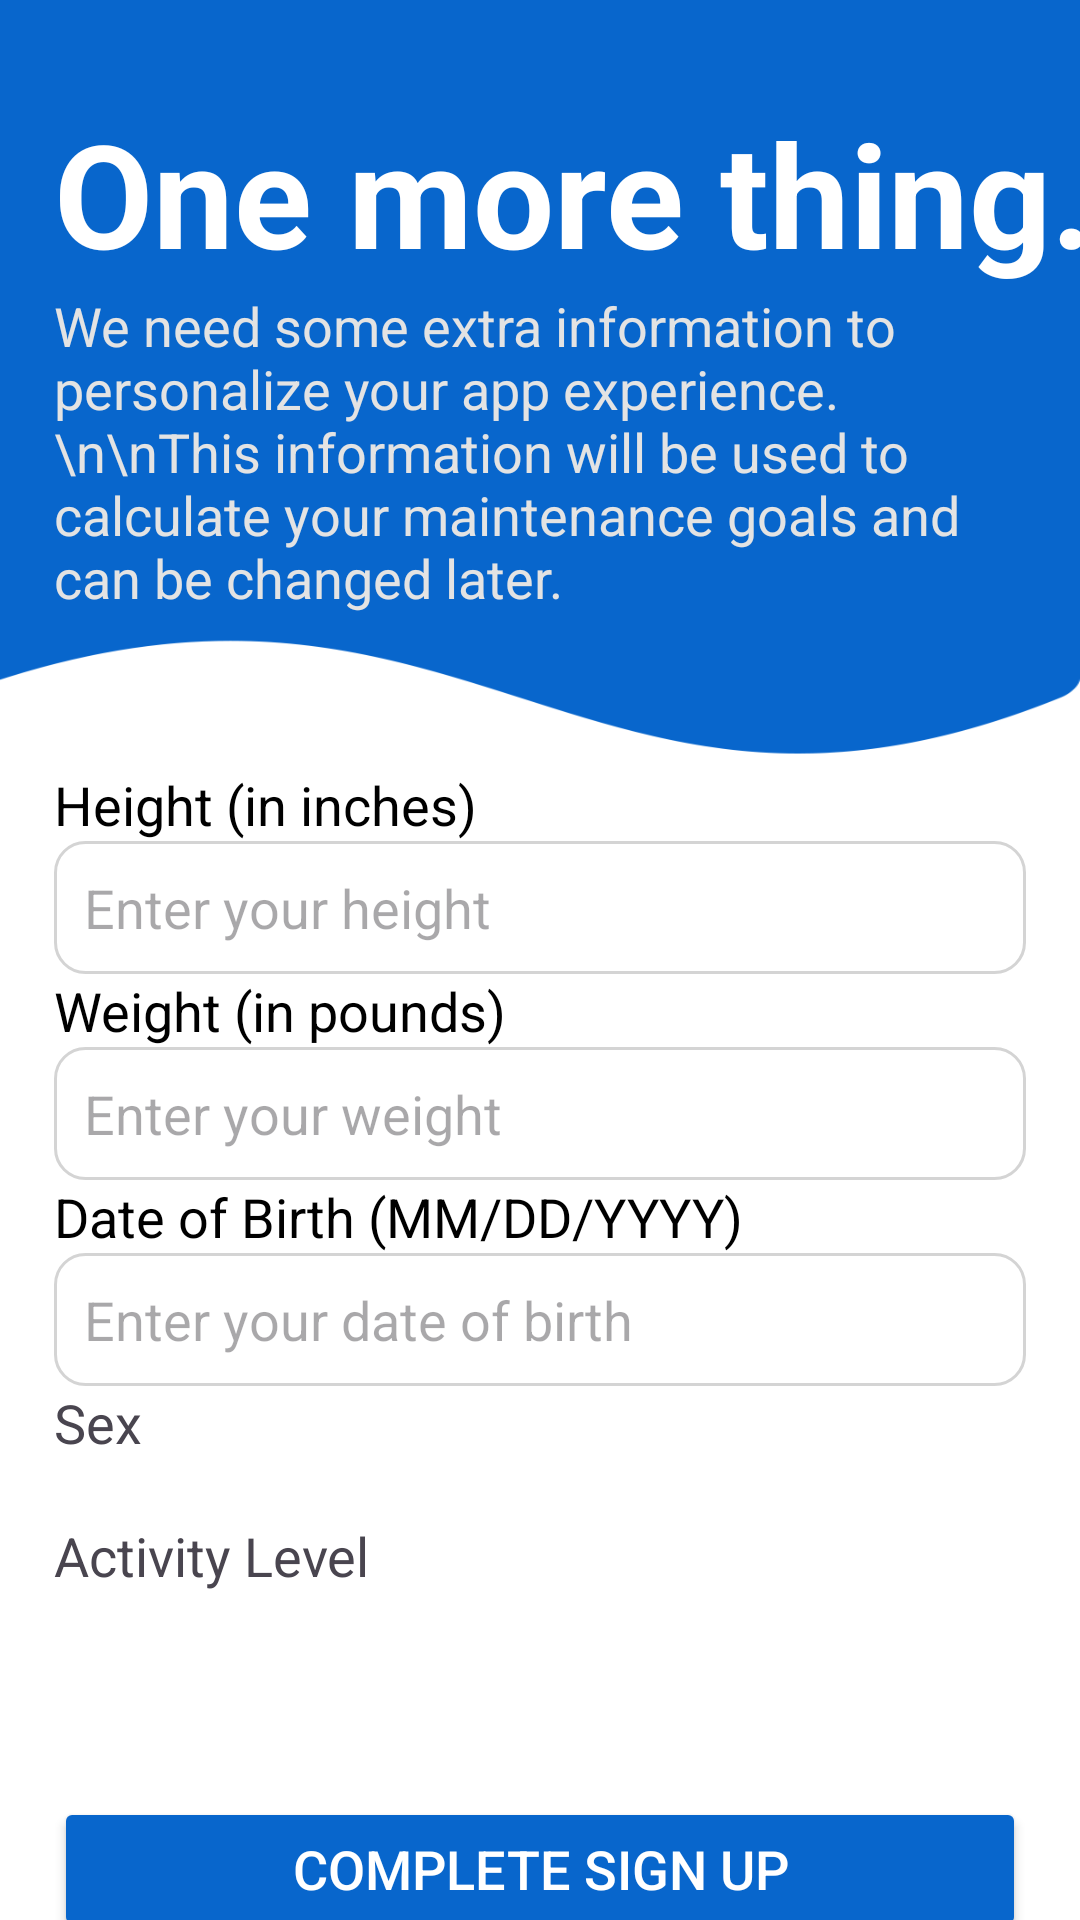

Android layout source for this screen:
<!-- AndroidManifest.xml: application theme Theme.BCS421_TermProject -->
<!-- res/layout/registration_activity2.xml -->
<?xml version="1.0" encoding="utf-8"?>
<androidx.constraintlayout.widget.ConstraintLayout xmlns:android="http://schemas.android.com/apk/res/android"
    xmlns:app="http://schemas.android.com/apk/res-auto"
    xmlns:tools="http://schemas.android.com/tools"
    android:id="@+id/constraintLayout"
    android:layout_width="match_parent"
    android:layout_height="match_parent"
    android:background="#FFFFFF"
    tools:context=".SplashScreen">

    <ImageView
        android:id="@+id/blueBackground"
        android:layout_width="0dp"
        android:layout_height="0dp"
        android:background="@drawable/bitbowl_loginregistration_bg"
        app:layout_constraintBottom_toBottomOf="@id/guideline3"
        app:layout_constraintEnd_toEndOf="parent"
        app:layout_constraintStart_toStartOf="@+id/guideline"
        app:layout_constraintTop_toTopOf="parent" />

    <TextView
        android:id="@+id/oneTV"
        android:layout_width="wrap_content"
        android:layout_height="wrap_content"
        android:text="One more thing."
        android:textColor="@color/white"
        android:textSize="48sp"
        android:textStyle="bold"
        app:layout_constraintStart_toStartOf="@id/guideline4"
        app:layout_constraintTop_toBottomOf="@id/guideline6" />

    <TextView
        android:id="@+id/personalizeTV"
        android:layout_width="0dp"
        android:layout_height="wrap_content"
        android:text="We need some extra information to personalize your app experience.\n\nThis information will be used to calculate your maintenance goals and can be changed later."
        android:textColor="@color/dark_gray"
        android:textSize="18sp"
        app:layout_constraintStart_toStartOf="@id/guideline4"
        app:layout_constraintEnd_toStartOf="@id/guideline5"
        app:layout_constraintTop_toBottomOf="@id/oneTV" />

    <TextView
        android:id="@+id/heightTV"
        android:layout_width="0dp"
        android:layout_height="wrap_content"
        android:text="Height (in inches)"
        android:textColor="#000000"
        android:textSize="18sp"
        app:layout_constraintEnd_toEndOf="@id/guideline5"
        app:layout_constraintStart_toStartOf="@id/guideline4"
        app:layout_constraintTop_toBottomOf="@+id/blueBackground" />

    <EditText
        android:id="@+id/heightET"
        android:layout_width="0dp"
        android:layout_height="wrap_content"
        android:background="@drawable/rounded_edittext"
        android:hint="Enter your height"
        android:inputType="number"
        android:padding="10dp"
        android:textColor="#252525"
        android:textColorHighlight="@color/bb_blue"
        android:textSize="18sp"
        app:layout_constraintEnd_toEndOf="@id/guideline5"
        app:layout_constraintStart_toStartOf="@id/guideline4"
        app:layout_constraintTop_toBottomOf="@+id/heightTV" />

    <TextView
        android:id="@+id/weightTV"
        android:layout_width="0dp"
        android:layout_height="wrap_content"
        android:text="Weight (in pounds)"
        android:textColor="#000000"
        android:textSize="18sp"
        app:layout_constraintEnd_toEndOf="@id/guideline5"
        app:layout_constraintStart_toStartOf="@id/guideline4"
        app:layout_constraintTop_toBottomOf="@+id/heightET" />

    <EditText
        android:id="@+id/weightET"
        android:layout_width="0dp"
        android:layout_height="wrap_content"
        android:background="@drawable/rounded_edittext"
        android:hint="Enter your weight"
        android:inputType="numberDecimal"
        android:padding="10dp"
        android:textColor="#252525"
        android:textSize="18sp"
        app:layout_constraintEnd_toEndOf="@id/guideline5"
        app:layout_constraintStart_toStartOf="@id/guideline4"
        app:layout_constraintTop_toBottomOf="@+id/weightTV" />

    <TextView
        android:id="@+id/dobTV"
        android:layout_width="0dp"
        android:layout_height="wrap_content"
        android:text="Date of Birth (MM/DD/YYYY)"
        android:textColor="#000000"
        android:textSize="18sp"
        app:layout_constraintEnd_toEndOf="@id/guideline5"
        app:layout_constraintStart_toStartOf="@id/guideline4"
        app:layout_constraintTop_toBottomOf="@+id/weightET" />

    <EditText
        android:id="@+id/dobET"
        android:layout_width="0dp"
        android:layout_height="wrap_content"
        android:background="@drawable/rounded_edittext"
        android:hint="Enter your date of birth"
        android:inputType="text"
        android:padding="10dp"
        android:textColor="#252525"
        android:textSize="18sp"
        app:layout_constraintEnd_toEndOf="@id/guideline5"
        app:layout_constraintHorizontal_bias="0.5"
        app:layout_constraintStart_toStartOf="@id/guideline4"
        app:layout_constraintTop_toBottomOf="@+id/dobTV" />

    <TextView
        android:id="@+id/sexTV"
        android:layout_width="wrap_content"
        android:layout_height="wrap_content"
        android:text="Sex"
        android:textSize="18sp"
        app:layout_constraintStart_toStartOf="@id/guideline4"
        app:layout_constraintTop_toBottomOf="@id/dobET" />

    <Spinner
        android:id="@+id/sexSpinner"
        android:layout_width="wrap_content"
        android:layout_height="wrap_content"
        app:layout_constraintTop_toBottomOf="@id/sexTV"
        app:layout_constraintStart_toStartOf="@id/sexTV"
        android:padding="10dp"
        android:background="@drawable/rounded_edittext"
        android:clickable="true" />

    <TextView
        android:id="@+id/activityTV"
        android:layout_width="wrap_content"
        android:layout_height="wrap_content"
        android:text="Activity Level"
        android:textSize="18sp"
        app:layout_constraintStart_toStartOf="@id/guideline4"
        app:layout_constraintTop_toBottomOf="@id/sexSpinner" />

    <Spinner
        android:id="@+id/activitySpinner"
        android:layout_width="wrap_content"
        android:layout_height="wrap_content"
        app:layout_constraintTop_toBottomOf="@id/activityTV"
        app:layout_constraintStart_toStartOf="@id/sexTV"
        android:padding="10dp"
        android:background="@drawable/rounded_edittext"
        android:clickable="true" />

    <Button
        android:id="@+id/completeButton"
        android:layout_width="0dp"
        android:layout_height="wrap_content"
        android:backgroundTint="@color/bb_blue"
        android:padding="10dp"
        android:text="Complete sign up"
        android:textColor="@color/white"
        android:textSize="18sp"
        app:layout_constraintEnd_toEndOf="@id/guideline5"
        app:layout_constraintStart_toStartOf="@id/guideline4"
        app:layout_constraintTop_toBottomOf="@+id/activitySpinner"
        app:layout_constraintBottom_toTopOf="@id/guideline7" />



    <androidx.constraintlayout.widget.Guideline
        android:id="@+id/guideline"
        android:layout_width="wrap_content"
        android:layout_height="wrap_content"
        android:orientation="vertical"
        app:layout_constraintGuide_percent="0.00" />

    <androidx.constraintlayout.widget.Guideline
        android:id="@+id/guideline2"
        android:layout_width="wrap_content"
        android:layout_height="wrap_content"
        android:orientation="vertical"
        app:layout_constraintGuide_percent="1.00" />

    <androidx.constraintlayout.widget.Guideline
        android:id="@+id/guideline3"
        android:layout_width="wrap_content"
        android:layout_height="wrap_content"
        android:orientation="horizontal"
        app:layout_constraintGuide_percent="0.40" />

    <androidx.constraintlayout.widget.Guideline
        android:id="@+id/guideline4"
        android:layout_width="wrap_content"
        android:layout_height="wrap_content"
        android:orientation="vertical"
        app:layout_constraintGuide_percent="0.05" />

    <androidx.constraintlayout.widget.Guideline
        android:id="@+id/guideline5"
        android:layout_width="wrap_content"
        android:layout_height="wrap_content"
        android:orientation="vertical"
        app:layout_constraintGuide_percent="0.95" />

    <androidx.constraintlayout.widget.Guideline
        android:id="@+id/guideline6"
        android:layout_width="wrap_content"
        android:layout_height="wrap_content"
        android:orientation="horizontal"
        app:layout_constraintGuide_percent="0.05" />

    <androidx.constraintlayout.widget.Guideline
        android:id="@+id/guideline7"
        android:layout_width="wrap_content"
        android:layout_height="wrap_content"
        android:orientation="horizontal"
        app:layout_constraintGuide_begin="695dp" />

</androidx.constraintlayout.widget.ConstraintLayout>
<!-- resources referenced by this layout -->
<resources>
  <color name="bb_blue">#0866CC</color>
  <color name="dark_gray">#e3e3e3</color>
  <color name="white">#FFFFFFFF</color>
  <!-- drawable bitbowl_loginregistration_bg: png bitmap (drawable, 10096 bytes) -->
  <!-- drawable rounded_edittext (drawable) -->
  <?xml version="1.0" encoding="utf-8"?>
  <shape xmlns:android="http://schemas.android.com/apk/res/android"
      android:shape="rectangle" android:padding="15dp">
  
      <solid android:color="#FFFFFF" />
      <corners
          android:bottomRightRadius="10dp"
          android:bottomLeftRadius="10dp"
          android:topLeftRadius="10dp"
          android:topRightRadius="10dp" />
      <stroke android:width="1dip" android:color="#D4D4D4" />
  </shape>
  <style name="Theme.BCS421_TermProject" parent="Base.Theme.BCS421_TermProject" />
  <style name="Base.Theme.BCS421_TermProject" parent="Theme.Material3.DayNight.NoActionBar">
          
          
          
          <item name="android:statusBarColor">@color/bb_blue</item>
          <item name="android:windowLightStatusBar">true</item>
          
      </style>
</resources>
